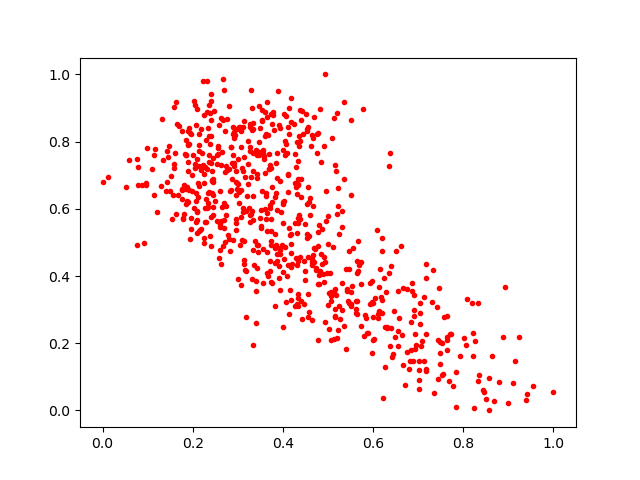

Data behind this chart, as committed beside it:
0.60987854, 0.2748372
0.4409, 0.3267
0.2431, 0.6822
0.4699, 0.4426
0.6549, 0.2354
0.593, 0.316
0.2364, 0.6512
0.8211, 0.2308
0.3271, 0.7846
0.2086, 0.7496
0.1503, 0.6522
0.3748, 0.6193
0.703, 0.3186
0.3618, 0.6466
0.7022, 0.1206
0.4905, 0.3831
0.6913, 0.3
0.2161, 0.5382
0.1484, 0.7869
0.2621, 0.5641
0.1446, 0.7532
0.6662, 0.3652
0.4127, 0.2861
0.3869, 0.4651
0.3829, 0.31
0.635, 0.408
0.3739, 0.7213
0.4938, 0.2634
0.2897, 0.8227
0.5862, 0.2291
0.19, 0.8305
0.3572, 0.7495
0.2145, 0.79
0.6956, 0.1938
0.4235, 0.8516
0.477, 0.5322
0.3766, 0.8521
0.1935, 0.5102
0.6415, 0.1601
0.08778, 0.6699
0.4938, 0.4411
0.6674, 0.1361
0.2663, 0.9877
0.1765, 0.6582
0.1885, 0.7121
0.2405, 0.864
0.3173, 0.5925
0.09635, 0.6715
0.2853, 0.6551
0.6388, 0.2448
0.2533, 0.7331
0.228, 0.5603
0.1583, 0.732
0.5005, 0.4941
0.4786, 0.377
0.196, 0.5393
0.3995, 0.4115
0.3538, 0.8632
0.6906, 0.2816
0.3584, 0.756
0.7644, 0.1785
... 643 more rows
